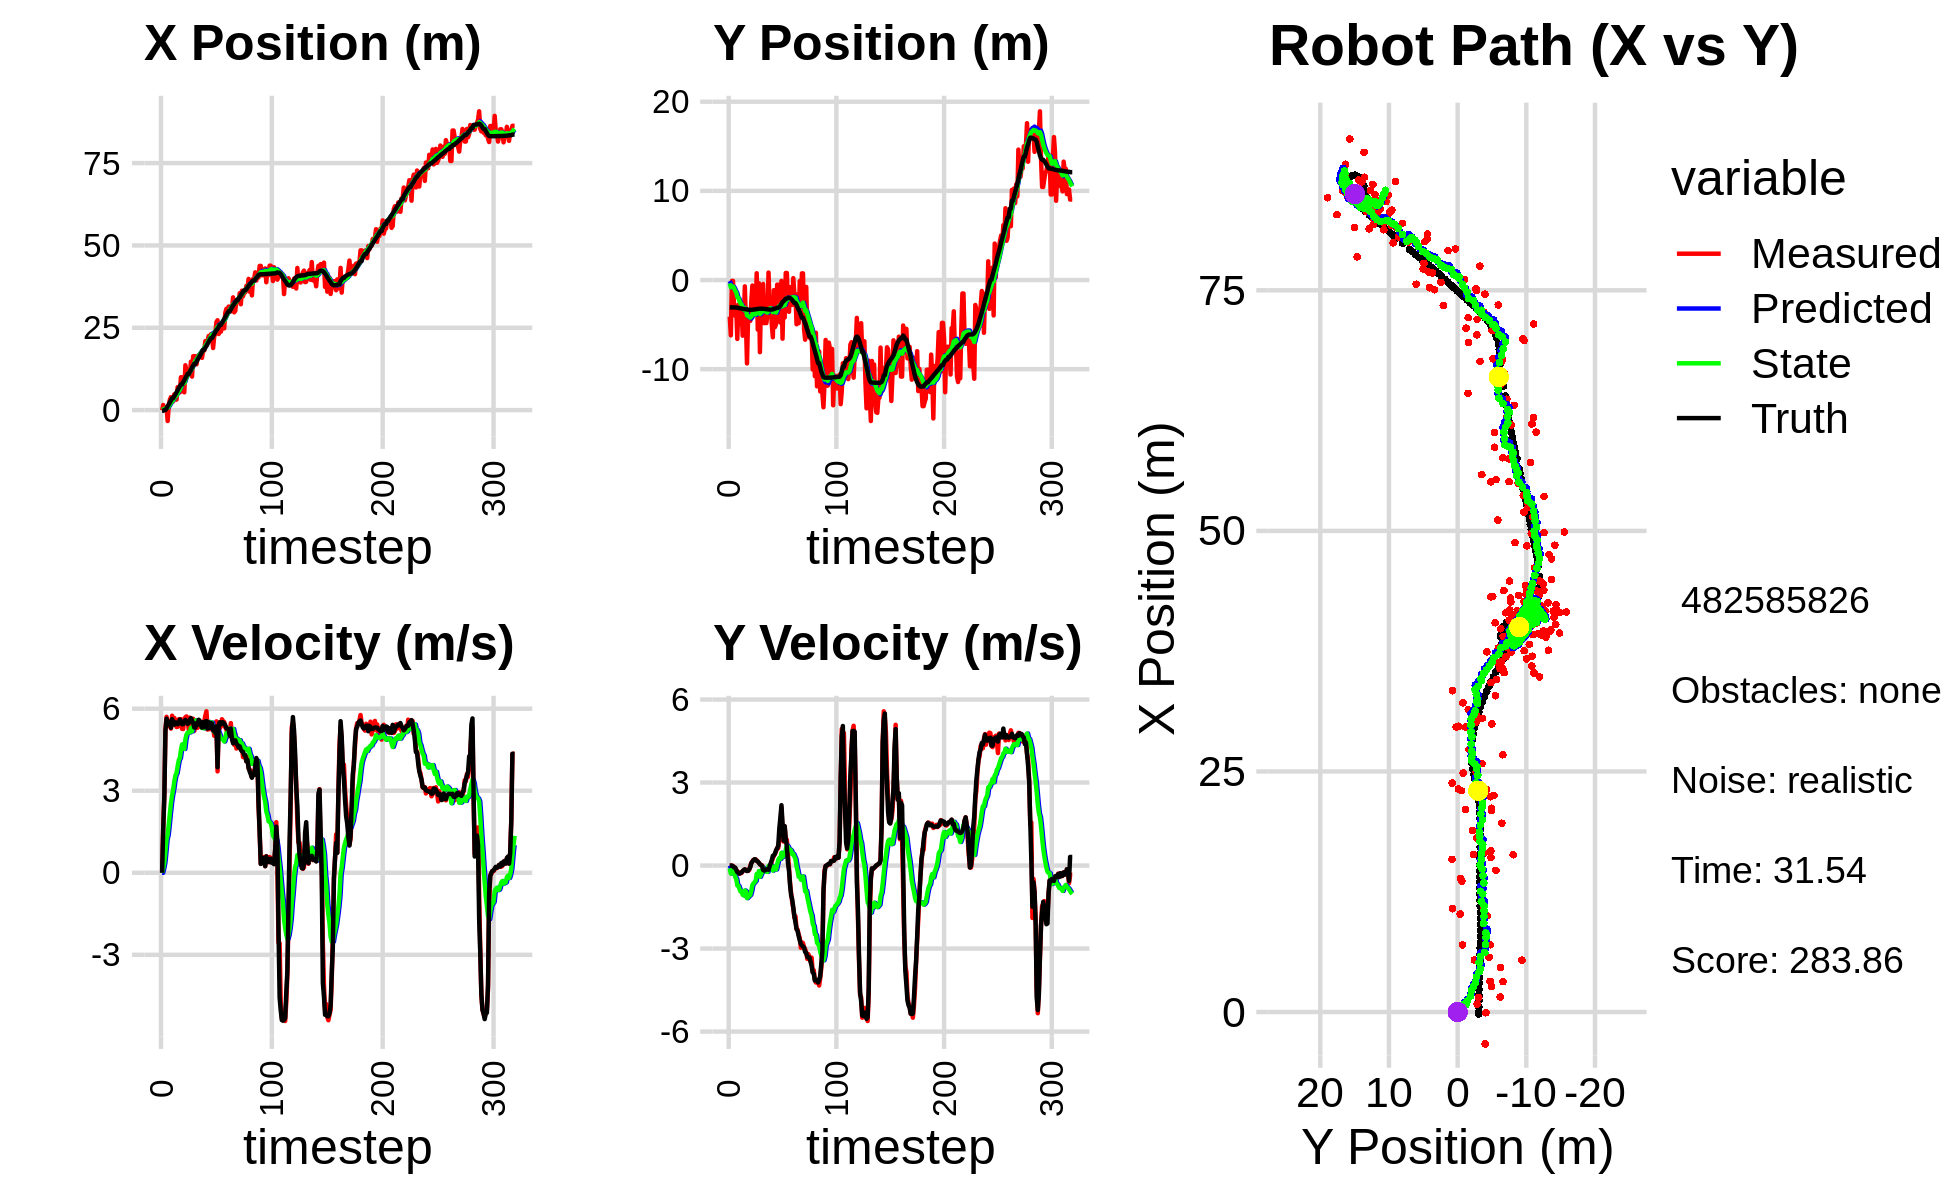

Values plotted in this chart, from the file beside it:
8.487171985002106567e-01, -1.867684483842679377e+00, 0.000000000000000000e+00, -0.000000000000000000e+00, 0.000000000000000000e+00, 0.000000000000000000e+00, 0.000000000000000000e+00, 0.000000000000000000e+00, 5.941365503514324520e-02, -1.175198160677157766e-01, 0.000000000000000000e+00, 0.000000000000000000e+00, -2.126267102881695958e-01, -3.075170754585328847e+00, 0.000000000000000000e+00, 0.000000000000000000e+00, 0.000000000000000000e+00, 6.001185975037515163e-04
-7.295851335861407161e-02, -4.112793087760493904e+00, 0.000000000000000000e+00, -0.000000000000000000e+00, 5.941365503514324520e-02, -1.175198160677157766e-01, 0.000000000000000000e+00, 0.000000000000000000e+00, 5.000670018156914282e-02, -3.816582228054104520e-01, -1.659852751560226452e-03, -9.749903881121148308e-02, -2.126267102881695958e-01, -3.075170754585328847e+00, 0.000000000000000000e+00, 0.000000000000000000e+00, 0.000000000000000000e+00, 7.894982991274446249e-05
1.561855063495895868e+00, -6.206341233657050260e+00, 1.675999993823008349e+00, -1.323199147210072908e-04, 4.984071490641311941e-02, -3.914081266865315767e-01, -1.659852751560226452e-03, -9.749903881121148308e-02, 2.009955038929710502e-01, -8.040507799809983869e-01, 1.626785043045254897e-01, -2.924654733083575930e-01, -1.980431229204284438e-01, -3.075171914031929798e+00, 1.600000000000000089e+00, 0.000000000000000000e+00, 1.600000023841857910e+00, 7.894982991274446249e-05
1.705690776380882345e-01, -1.003126309667700805e-01, 2.796999906530914348e+00, 3.725004238791685286e-04, 2.172633543234235853e-01, -8.332973273118341462e-01, 1.626785043045254897e-01, -2.924654733083575930e-01, 2.967979935389480906e-01, -7.637648471644447046e-01, 3.767089729011661725e-01, -2.321584888110387879e-01, 3.770516886488024799e-02, -3.075417915991306650e+00, 2.799999999999999822e+00, -4.000000000000000083e-03, 2.799999952316284180e+00, -1.331785606453195214e-04
1.705690776380882345e-01, -1.003126309667700805e-01, 5.234973005362710374e+00, -1.685321985691295640e-02, 3.344688908290647245e-01, -7.869806960455485445e-01, 3.767089729011661725e-01, -2.321584888110387879e-01, 5.074288989265007821e-01, -7.208541024341563741e-01, 7.834062833092302336e-01, -1.815674804600799774e-01, 3.770516886488024799e-02, -3.075417915991306650e+00, 5.200000000000000178e+00, -2.400000000000000050e-02, 5.199999809265136719e+00, 3.219340695068240166e-03
8.308451921459858447e-01, -2.834166664837373784e+00, 5.702713584506447830e+00, -5.716254257372160169e-02, 5.857695272574238166e-01, -7.390108504801643496e-01, 7.834062833092302336e-01, -1.815674804600799774e-01, 8.206191678430492242e-01, -9.104395111956510300e-01, 1.220742771964113293e+00, -2.717457204453831432e-01, 5.592810965448888894e-01, -3.077431221255161109e+00, 5.634000000000000341e+00, -7.000000000000000666e-02, 5.635000228881835938e+00, 1.002340856939554214e-02
-3.313296094288194382e+00, -4.004642698702379100e+00, 5.516396262540890660e+00, -8.163003966772341968e-02, 9.426934450394606202e-01, -9.376140832401893555e-01, 1.220742771964113293e+00, -2.717457204453831432e-01, 7.559713561936713955e-01, -1.196250248272031191e+00, 1.392303838179558495e+00, -4.079695192082714028e-01, 1.201435789920652253e+00, -3.084240230586853482e+00, 5.504999999999999893e+00, -7.599999999999999811e-02, 5.506000041961669922e+00, 1.479663141071796417e-02
1.498343020644646639e+00, -3.067872507960813344e+00, 5.363807862295959517e+00, -1.533724211888000122e-01, 8.952017400116272228e-01, -1.237047200192858298e+00, 1.392303838179558495e+00, -4.079695192082714028e-01, 1.145482927746135804e+00, -1.388037449426605008e+00, 1.768172492515951433e+00, -4.810683110229277970e-01, 1.730995878850165370e+00, -3.092546402517104109e+00, 5.426000000000000156e+00, -1.539999999999999980e-01, 5.427999973297119141e+00, 2.858615480363368988e-02
3.163988396511088652e+00, -6.611134332740419950e+00, 5.459968537389062959e+00, -2.344573276892939484e-01, 1.322300176997730947e+00, -1.436144280528897754e+00, 1.768172492515951433e+00, -4.810683110229277970e-01, 1.682380933872387185e+00, -1.894210464627878565e+00, 2.182060966766631083e+00, -7.223294425282495990e-01, 2.355400785758306359e+00, -3.110974830550981451e+00, 5.519000000000000128e+00, -2.379999999999999893e-01, 5.524000167846679688e+00, 4.291478544473648071e-02
3.945542023259628106e+00, -2.760483266536780889e+00, 5.272141426637053208e+00, -2.263918155617138384e-01, 1.900587030549050205e+00, -1.966443408880703458e+00, 2.182060966766631083e+00, -7.223294425282495990e-01, 2.254525077786056375e+00, -2.015047363781773626e+00, 2.553972005927282574e+00, -7.309013346954066348e-01, 2.985066160633795818e+00, -3.138712437230965602e+00, 5.301000000000000156e+00, -2.610000000000000098e-01, 5.307000160217285156e+00, 4.291478544473648071e-02
2.666153535769795635e+00, -4.941383794580791466e+00, 5.743216951582762242e+00, -2.990973309745472153e-01, 2.509922278378784455e+00, -2.088137497251314478e+00, 2.553972005927282574e+00, -7.309013346954066348e-01, 2.688892623708878382e+00, -2.331620886193909392e+00, 2.834406721053056799e+00, -8.462214322785566178e-01, 3.605602964728124249e+00, -3.170795278387673388e+00, 5.618999999999999773e+00, -2.919999999999999818e-01, 5.626999855041503906e+00, 5.203135684132575989e-02
2.666153535769795635e+00, -4.941383794580791466e+00, 5.545985528051709856e+00, -2.790219096752141192e-01, 2.972333295814184151e+00, -2.416243029421765165e+00, 2.834406721053056799e+00, -8.462214322785566178e-01, 3.082376589702147562e+00, -2.624386744643814051e+00, 3.048278466785911966e+00, -9.377295200013284759e-01, 3.605602964728124249e+00, -3.170795278387673388e+00, 5.516000000000000014e+00, -2.670000000000000151e-01, 5.522999763488769531e+00, 5.026822537183761597e-02
4.799989805204990745e+00, -3.364407212170684502e+00, 5.662755839648795586e+00, -2.660056151925161427e-01, 3.387204436380738759e+00, -2.718159696643946965e+00, 3.048278466785911966e+00, -9.377295200013284759e-01, 3.660505282073210243e+00, -2.746693634922487970e+00, 3.343389234394122056e+00, -9.318445648819696503e-01, 4.243443236431983401e+00, -3.202697680667041968e+00, 5.415000000000000036e+00, -2.489999999999999991e-01, 5.421000003814697266e+00, 4.694008082151412964e-02
4.637417138316977550e+00, -6.243601993818205464e+00, 5.552216394970669988e+00, -2.050163143333443294e-01, 3.994844205512622537e+00, -2.839878091410684924e+00, 3.343389234394122056e+00, -9.318445648819696503e-01, 4.172052837223706234e+00, -3.125150469156836142e+00, 3.562844037972010991e+00, -1.057509621807980249e+00, 4.765537963057633775e+00, -3.226536707675054849e+00, 5.501999999999999780e+00, -1.950000000000000067e-01, 5.505000114440917969e+00, 3.690836206078529358e-02
3.192626700103954995e+00, -4.724980162163597619e+00, 5.330579845518793825e+00, -1.606532400911751535e-01, 4.528337241020907733e+00, -3.230901431337634300e+00, 3.562844037972010991e+00, -1.057509621807980249e+00, 4.488470974123847768e+00, -3.329590420749428681e+00, 3.640202050439854009e+00, -1.081877720053558756e+00, 5.395785078453095629e+00, -3.249572918845580638e+00, 5.488000000000000433e+00, -1.600000000000000033e-01, 5.489999771118164062e+00, 3.012892231345176697e-02
6.977399752274743960e+00, -7.104617217509580085e-01, 5.336108839319083863e+00, -1.420723084647302625e-01, 4.852491179167833124e+00, -3.437778192754784357e+00, 3.640202050439854009e+00, -1.081877720053558756e+00, 5.149094727277084615e+00, -3.137607894043218604e+00, 3.894039099243881363e+00, -9.020667018776602486e-01, 6.025177702302179306e+00, -3.268088446423310423e+00, 5.426999999999999602e+00, -1.380000000000000115e-01, 5.428999900817871094e+00, 2.661841362714767456e-02
6.993031636434709597e+00, -4.730482713276178863e+00, 5.612011089460079205e+00, -1.494181236961052150e-01, 5.538498637201472619e+00, -3.227814564230984562e+00, 3.894039099243881363e+00, -9.020667018776602486e-01, 5.770353566756885932e+00, -3.334885279714520756e+00, 4.113983768718696865e+00, -9.350270701986309607e-01, 6.649407133675991233e+00, -3.285308973081269013e+00, 5.488000000000000433e+00, -1.789999999999999925e-01, 5.491000175476074219e+00, 2.661841362714767456e-02
5.389232144309576533e+00, -9.356313900538440365e+00, 5.617664510911482445e+00, -1.936087329879180030e-01, 6.181751943628755797e+00, -3.428387986734383830e+00, 4.113983768718696865e+00, -9.350270701986309607e-01, 6.181242705036521734e+00, -3.953320543351266814e+00, 4.197183575464213057e+00, -1.178770342407986726e+00, 7.179207548993422172e+00, -3.303405955964204388e+00, 5.602000000000000313e+00, -1.970000000000000084e-01, 5.605000019073486328e+00, 3.445063903927803040e-02
9.990898356466788144e+00, -4.281478450445727724e+00, 5.614612242547981857e+00, -1.950735982285391745e-01, 6.600961062582943129e+00, -4.071197577592065464e+00, 4.197183575464213057e+00, -1.178770342407986726e+00, 7.008038943515978225e+00, -4.046530512757012588e+00, 4.493938331874671732e+00, -1.139267571088294240e+00, 7.819561705315670075e+00, -3.325554535707913040e+00, 5.511000000000000121e+00, -1.880000000000000004e-01, 5.513999938964843750e+00, 3.472994267940521240e-02
9.990898356466788144e+00, -4.281478450445727724e+00, 5.263492417965859538e+00, -1.624850654392931415e-01, 7.457432776703445398e+00, -4.160457269865841745e+00, 4.493938331874671732e+00, -1.139267571088294240e+00, 7.746768637844242633e+00, -4.127924972858997954e+00, 4.691562056285124349e+00, -1.096286760227118684e+00, 7.819561705315670075e+00, -3.325554535707913040e+00, 5.429999999999999716e+00, -1.360000000000000098e-01, 5.432000160217285156e+00, 3.086039982736110687e-02
5.677809223530587701e+00, -4.588906215000701394e+00, 5.255895832362624809e+00, -3.309743878714674348e-02, 8.215924843472755867e+00, -4.237553648881709378e+00, 4.691562056285124349e+00, -1.096286760227118684e+00, 7.994784906123129531e+00, -4.223063015448165203e+00, 4.604416795080523706e+00, -1.060167116859073611e+00, 8.446196302753159912e+00, -3.343256996180325569e+00, 5.432000000000000384e+00, -6.400000000000000133e-02, 5.432000160217285156e+00, 6.297118961811065674e-03
5.404790864131622463e+00, -2.437343285949718386e+00, 5.619154170921659919e+00, 9.749419007205194221e-02, 8.455226585631182346e+00, -4.329079727134072186e+00, 4.604416795080523706e+00, -1.060167116859073611e+00, 8.206719895175080381e+00, -4.099155805295851884e+00, 4.527588767316419016e+00, -9.145706671418605271e-01, 9.075018629933211400e+00, -3.345998035350076005e+00, 5.546999999999999709e+00, 8.100000000000000255e-02, 5.546999931335449219e+00, -1.734859123826026917e-02
1.361463592991280080e+01, -6.190619625589880437e-01, 5.689030428879035206e+00, 1.497117417335210310e-01, 8.659478771906721661e+00, -4.190612872010038181e+00, 4.527588767316419016e+00, -9.145706671418605271e-01, 9.207790405183404303e+00, -3.806744318974124575e+00, 4.885335385610343195e+00, -6.954774546392461509e-01, 9.711334929438635299e+00, -3.334471241679453968e+00, 5.589000000000000412e+00, 1.469999999999999918e-01, 5.591000080108642578e+00, -2.630979008972644806e-02
1.160240064577407537e+01, -3.779324830607798003e+00, 5.718282527990401043e+00, 2.062288220700053964e-01, 9.696323943744438623e+00, -3.876292064438048968e+00, 4.885335385610343195e+00, -6.954774546392461509e-01, 9.927110194464697557e+00, -3.827182599447485511e+00, 5.054940540459857523e+00, -6.469441533559332491e-01, 1.035278581139782261e+01, -3.316179097794197173e+00, 5.540000000000000036e+00, 1.980000000000000093e-01, 5.544000148773193359e+00, -3.604919463396072388e-02
1.093663271887947452e+01, -3.794059247535408907e+00, 5.582370731141382159e+00, 2.013271877711766411e-01, 1.043260424851068358e+01, -3.891877014783078792e+00, 5.054940540459857523e+00, -6.469441533559332491e-01, 1.050942948819680822e+01, -3.845146048899739544e+00, 5.125242657346808173e+00, -6.011104031732600328e-01, 1.098561738458488612e+01, -3.291701645325200154e+00, 5.447000000000000064e+00, 2.280000000000000082e-01, 5.452000141143798828e+00, -3.604919463396072388e-02
1.093663271887947452e+01, -3.794059247535408907e+00, 5.246181568870708745e+00, 2.248981664314118889e-01, 1.102195375393148957e+01, -3.905257089217065491e+00, 5.125242657346808173e+00, -6.011104031732600328e-01, 1.101975975257740892e+01, -3.858323572662753609e+00, 5.130763861322763297e+00, -5.558400973454247218e-01, 1.098561738458488612e+01, -3.291701645325200154e+00, 5.477999999999999758e+00, 2.139999999999999958e-01, 5.481999874114990234e+00, -4.284269362688064575e-02
1.074096690168105717e+01, 7.591939560043775570e-01, 5.671786484548675844e+00, 1.909587351542526013e-01, 1.153283613870968516e+01, -3.913907582397296192e+00, 5.130763861322763297e+00, -5.558400973454247218e-01, 1.148257053221840529e+01, -3.440902576777316035e+00, 5.133823873404384841e+00, -3.024236295570542632e-01, 1.161346887085327495e+01, -3.266103208566581095e+00, 5.583999999999999631e+00, 1.650000000000000078e-01, 5.585999965667724609e+00, -3.365546837449073792e-02
1.472218392847676682e+01, -5.562996820466284298e+00, 5.367156426234346078e+00, 1.406856273645205324e-01, 1.199595291955884413e+01, -3.471144939733021406e+00, 5.133823873404384841e+00, -3.024236295570542632e-01, 1.227677875601350621e+01, -3.648622998021676445e+00, 5.296965139850505544e+00, -3.781511300349577054e-01, 1.225107072308355249e+01, -3.245788054228284647e+00, 5.653999999999999915e+00, 1.479999999999999927e-01, 5.656000137329101562e+00, -2.620632015168666840e-02
1.018278954985754581e+01, -3.584694430389570585e-01, 5.469102801309333906e+00, 9.905681908431107630e-02, 1.280647526999855756e+01, -3.686438111025172049e+00, 5.296965139850505544e+00, -3.781511300349577054e-01, 1.255660589757443546e+01, -3.352117834563538068e+00, 5.172833852799950449e+00, -2.006226344292263986e-01, 1.290132401937146334e+01, -3.230030970459577766e+00, 5.568999999999999950e+00, 1.010000000000000064e-01, 5.570000171661376953e+00, -1.811009831726551056e-02
1.634936617368571987e+01, -8.093500003894780193e+00, 5.629760027471832018e+00, 5.199347733227317747e-02, 1.307388928285443086e+01, -3.372180098006460902e+00, 5.172833852799950449e+00, -2.006226344292263986e-01, 1.342037250155509653e+01, -3.805575723518539455e+00, 5.383467449382964176e+00, -4.074579719156492530e-01, 1.353958199991190625e+01, -3.220157490705410464e+00, 5.477000000000000313e+00, 4.299999999999999656e-02, 5.478000164031982422e+00, -9.235206991434097290e-03
1.637811587765329691e+01, -2.316660971715706285e+00, 5.186991752676352263e+00, 9.135658874084925593e-03, 1.395871924649339313e+01, -3.846321520710104469e+00, 5.383467449382964176e+00, -4.074579719156492530e-01, 1.418719517134602270e+01, -3.684040477122114687e+00, 5.494803158715560798e+00, -3.164337377427588471e-01, 1.406049989236741204e+01, -3.216780693060663943e+00, 5.312999999999999723e+00, 2.000000000000000042e-02, 5.313000202178955078e+00, -1.761261606588959694e-03
1.637811587765329691e+01, -2.316660971715706285e+00, 5.310991632828906184e+00, 9.354055328044320883e-03, 1.473667548721757825e+01, -3.715683850896390528e+00, 5.494803158715560798e+00, -3.164337377427588471e-01, 1.488908886999056591e+01, -3.569703851413104090e+00, 5.566152857527357334e+00, -2.358789082679084159e-01, 1.406049989236741204e+01, -3.216780693060663943e+00, 5.312999999999999723e+00, -1.499999999999999944e-02, 5.313000202178955078e+00, -1.761261606588959694e-03
1.389143489321539882e+01, -4.459249835833035691e-01, 5.478341261661078931e+00, -8.496483988433629897e-02, 1.544570415574330191e+01, -3.593291742239895115e+00, 5.566152857527357334e+00, -2.358789082679084159e-01, 1.528792356490634141e+01, -3.290429312405808382e+00, 5.476895112054232406e+00, -8.275266366872380264e-02, 1.467833970549844835e+01, -3.219765887615795297e+00, 5.474999999999999645e+00, -1.600000000000000033e-01, 5.478000164031982422e+00, 1.550798397511243820e-02
1.605958281466776683e+01, -4.841226608394144648e+00, 5.301514624264335396e+00, -1.623503513620112859e-01, 1.583561307611176439e+01, -3.298704578772680751e+00, 5.476895112054232406e+00, -8.275266366872380264e-02, 1.584868343691683812e+01, -3.447375533283731919e+00, 5.474176724971210106e+00, -1.580541457103685488e-01, 1.531015084696479533e+01, -3.234134704890681888e+00, 5.418999999999999595e+00, -1.819999999999999951e-01, 5.421999931335449219e+00, 3.061382286250591278e-02
1.667381595119479343e+01, -3.528703541507412389e+00, 5.434011293386594055e+00, -1.802444585917680198e-01, 1.639610110941395860e+01, -3.463180947854768821e+00, 5.474176724971210106e+00, -1.580541457103685488e-01, 1.642142196450669900e+01, -3.470319761149214255e+00, 5.485496950343450528e+00, -1.621578123555740825e-01, 1.593441461067973819e+01, -3.254869402911246379e+00, 5.597000000000000419e+00, -1.729999999999999871e-01, 5.598999977111816406e+00, 3.315753117203712463e-02
1.674867768646079469e+01, -4.836084143092804766e+00, 5.548875229645483742e+00, -1.535773378485027763e-01, 1.696997165954104503e+01, -3.486535542384771702e+00, 5.485496950343450528e+00, -1.621578123555740825e-01, 1.695140768267690135e+01, -3.613170287428682848e+00, 5.479076126102628841e+00, -2.242527750540742881e-01, 1.646700547704725182e+01, -3.271310583467220034e+00, 5.544999999999999929e+00, -1.380000000000000115e-01, 5.546999931335449219e+00, 2.767013758420944214e-02
1.648242317192212880e+01, -3.863909514077822127e+00, 5.331339352584133273e+00, -1.330851629249351353e-01, 1.749931529528716467e+01, -3.635595564934090085e+00, 5.479076126102628841e+00, -2.242527750540742881e-01, 1.739144515570185590e+01, -3.653090615967913291e+00, 5.413197969614233607e+00, -2.304388547667589882e-01, 1.710521005137335493e+01, -3.287623078390692566e+00, 5.389000000000000234e+00, -1.330000000000000071e-01, 5.390999794006347656e+00, 2.495761774480342865e-02
1.586246012201079836e+01, 8.353706135246852238e-01, 5.309795827190641582e+00, -1.530036783860954375e-01, 1.793276495266328041e+01, -3.676134501444589198e+00, 5.413197969614233607e+00, -2.304388547667589882e-01, 1.772329649140062457e+01, -3.248174049098700777e+00, 5.295430402578335638e+00, -1.778853229779947531e-02, 1.772036431739203977e+01, -3.304475711089204015e+00, 5.307000000000000384e+00, -1.539999999999999980e-01, 5.309999942779541016e+00, 2.880738861858844757e-02
1.807622931904481334e+01, -2.793060660841934606e+00, 5.440929356552982377e+00, -2.772311226757392250e-02, 1.825283953165845929e+01, -3.249952902328480775e+00, 5.295430402578335638e+00, -1.778853229779947531e-02, 1.824290304754535441e+01, -3.207391175707235753e+00, 5.298171038164942281e+00, 2.890413007614632546e-03, 1.833696053937331172e+01, -3.317393602580837708e+00, 5.504999999999999893e+00, -2.599999999999999881e-02, 5.506000041961669922e+00, 5.095245782285928726e-03
1.807622931904481334e+01, -2.793060660841934606e+00, 5.540927963113118082e+00, -2.823263415521407374e-02, 1.877272015136184891e+01, -3.207102134406474292e+00, 5.298171038164942281e+00, 2.890413007614632546e-03, 1.871651745034612446e+01, -3.169500855202243450e+00, 5.281549065766621531e+00, 2.056475082740364183e-02, 1.833696053937331172e+01, -3.317393602580837708e+00, 5.320000000000000284e+00, 8.300000000000000433e-02, 5.321000099182128906e+00, 5.095245782285928726e-03
2.096021603089578633e+01, -4.908498989055194883e+00, 5.746851925099591085e+00, 1.571457423716058899e-01, 1.924467235692278777e+01, -3.167444380119503133e+00, 5.281549065766621531e+00, 2.056475082740364183e-02, 1.943776045888745330e+01, -3.325307306881862601e+00, 5.410591699340248972e+00, -5.347913668430726020e-02, 1.895820878490648198e+01, -3.310602651371156835e+00, 5.533999999999999808e+00, 1.910000000000000031e-01, 5.537000179290771484e+00, -2.733785286545753479e-02
1.961965140755273396e+01, -6.423800111294398540e+00, 5.904440150972883217e+00, 2.562902651106139795e-01, 1.997881962882147988e+01, -3.330655220550293283e+00, 5.410591699340248972e+00, -5.347913668430726020e-02, 1.996878719834294813e+01, -3.608173895521453733e+00, 5.432567635140734374e+00, -1.817924187005106884e-01, 1.947944138996348684e+01, -3.293600679103532602e+00, 5.546000000000000263e+00, 3.519999999999999796e-01, 5.557000160217285156e+00, -4.337913170456886292e-02
2.105518810446535127e+01, -1.138044134580021627e+00, 5.235909789068616149e+00, 3.560255639976427355e-01, 2.051204396185702095e+01, -3.626353137391504777e+00, 5.432567635140734374e+00, -1.817924187005106884e-01, 2.055549475942355997e+01, -3.368664195694238472e+00, 5.444920958040174952e+00, -4.070876171927320653e-02, 2.011624024837077584e+01, -3.257824198225797829e+00, 5.275999999999999801e+00, 3.679999999999999938e-01, 5.289000034332275391e+00, -6.789238005876541138e-02
2.250285445171213183e+01, -5.280732557851638198e+00, 5.408801728226459105e+00, 4.189163809255645465e-01, 2.109998685522757711e+01, -3.372735071866165946e+00, 5.444920958040174952e+00, -4.070876171927320653e-02, 2.123646732635591050e+01, -3.532169434425091570e+00, 5.515923263533643706e+00, -1.069366397188391549e-01, 2.072641251976814303e+01, -3.213903592314632185e+00, 5.504999999999999893e+00, 4.380000000000000004e-01, 5.521999835968017578e+00, -7.729655504226684570e-02
2.117164772786890836e+01, -4.941603571824963126e+00, 5.250988347723329674e+00, 5.233066488109305858e-01, 2.178805965270927558e+01, -3.542863098396975552e+00, 5.515923263533643706e+00, -1.069366397188391549e-01, 2.171365672674982861e+01, -3.646910251188318242e+00, 5.461457546550983366e+00, -1.413776457246402052e-01, 2.135059140648157694e+01, -3.160390169074320355e+00, 5.296000000000000263e+00, 5.500000000000000444e-01, 5.324999809265136719e+00, -9.933071583509445190e-02
2.301105068640472950e+01, -5.233146745835709490e-01, 5.402677264797079104e+00, 6.361438477289150795e-01, 2.225980248140492535e+01, -3.661048015760782093e+00, 5.461457546550983366e+00, -1.413776457246402052e-01, 2.233086176778155618e+01, -3.331766015519583402e+00, 5.496212051852023883e+00, 4.130052000272629864e-02, 2.186023114694808456e+01, -3.105843504218775752e+00, 5.471000000000000085e+00, 6.209999999999999964e-01, 5.506000041961669922e+00, -1.172063723206520081e-01
2.301105068640472950e+01, -5.233146745835709490e-01, 5.358978992568368405e+00, 6.309985492644284433e-01, 2.288048297296676026e+01, -3.327635963519310902e+00, 5.496212051852023883e+00, 4.130052000272629864e-02, 2.288630411986666502e+01, -3.037947512980811560e+00, 5.491727708015378795e+00, 1.995056090756491540e-01, 2.186023114694808456e+01, -3.105843504218775752e+00, 5.459999999999999964e+00, 7.099999999999999645e-01, 5.506000041961669922e+00, -1.172063723206520081e-01
1.885897181977443893e+01, -2.187630728651465351e+00, 5.387007755626080474e+00, 9.080277979740056793e-01, 2.343547689066820183e+01, -3.017996952073246586e+00, 5.491727708015378795e+00, 1.995056090756491540e-01, 2.297880378452390104e+01, -2.908860296161220216e+00, 5.241659781442698396e+00, 2.720352170731771269e-01, 2.249163697728011257e+01, -3.020616667201095229e+00, 5.201999999999999957e+00, 1.336000000000000076e+00, 5.370999813079833984e+00, -1.669891476631164551e-01
2.237144671443943622e+01, -4.765904353026908069e+00, 5.010419664607555390e+00, 1.398749531894118103e+00, 2.350296976266817239e+01, -2.881656774453902337e+00, 5.241659781442698396e+00, 2.720352170731771269e-01, 2.337950362724571818e+01, -3.009669314034844501e+00, 5.162816135740006196e+00, 2.390001607261730832e-01, 2.310934136874926637e+01, -2.891329214625006028e+00, 5.285000000000000142e+00, 1.735000000000000098e+00, 5.561999797821044922e+00, -2.722371518611907959e-01
2.317458181147997109e+01, -1.041577324582785014e-01, 5.017819955320451442e+00, 2.088230656321634626e+00, 2.389578524081971977e+01, -2.985769297962227231e+00, 5.162816135740006196e+00, 2.390001607261730832e-01, 2.381721399715245724e+01, -2.633704778444391437e+00, 5.112761298829873624e+00, 4.613749437716117563e-01, 2.370705674628484516e+01, -2.688712403873715129e+00, 5.118000000000000327e+00, 2.181000000000000050e+00, 5.564000129699707031e+00, -3.943618237972259521e-01
2.673532579889519312e+01, -6.581792519107235506e+00, 5.537176100812811974e+00, 1.201347399785384962e+00, 2.432849012703544389e+01, -2.587567284067230133e+00, 5.112761298829873624e+00, 4.613749437716117563e-01, 2.458764484653056570e+01, -2.931048560302296213e+00, 5.274878750477275169e+00, 3.120464392137188847e-01, 2.430346177569104427e+01, -2.460210488367715609e+00, 5.349000000000000199e+00, 1.530000000000000027e+00, 5.564000129699707031e+00, -2.136490941047668457e-01
2.728079627449805500e+01, -1.658627913857579239e+00, 3.707765369211354578e+00, 8.679519774099755391e-01, 2.511513272157829491e+01, -2.899843916380924203e+00, 5.274878750477275169e+00, 3.120464392137188847e-01, 2.524813526509311146e+01, -2.758724906612057826e+00, 5.259255927441594203e+00, 3.962556831542685121e-01, 2.470864938232456964e+01, -2.381341682538699267e+00, 3.859999999999999876e+00, 9.020000000000000240e-01, 3.963999986648559570e+00, -2.299497127532958984e-01
2.310821937078213750e+01, -4.207322465074879503e+00, 5.346614020905259501e+00, 1.416220685696207626e+00, 2.577406085783727008e+01, -2.719099338296631085e+00, 5.259255927441594203e+00, 3.962556831542685121e-01, 2.551567208208903637e+01, -2.814516863402683367e+00, 5.125882918512131070e+00, 3.764207337464364200e-01, 2.524929021306988375e+01, -2.237890348756592651e+00, 5.378000000000000114e+00, 1.423999999999999932e+00, 5.564000129699707031e+00, -2.589352726936340332e-01
2.379298232522041801e+01, 7.912016052373508357e-01, 5.278072864798311059e+00, 9.220133991479773083e-01, 2.602826037394024894e+01, -2.776874790028039719e+00, 5.125882918512131070e+00, 3.764207337464364200e-01, 2.581566209530715739e+01, -2.417250840499799214e+00, 5.020592277230639056e+00, 5.678640045072682607e-01, 2.587322972724672354e+01, -2.094291435279678648e+00, 5.506000000000000227e+00, 9.639999999999999680e-01, 5.590000152587890625e+00, -1.729424446821212769e-01
2.379298232522041801e+01, 7.912016052373508357e-01, 5.349984325896706139e+00, 9.345754331295910156e-01, 2.631772132303022005e+01, -2.360464440049072188e+00, 5.020592277230639056e+00, 5.678640045072682607e-01, 2.608568792147988447e+01, -2.047850713787836341e+00, 4.914716926633693639e+00, 7.314227806155728651e-01, 2.587322972724672354e+01, -2.094291435279678648e+00, 5.429000000000000270e+00, 6.999999999999999556e-01, 5.473999977111816406e+00, -1.729424446821212769e-01
2.494713841373995322e+01, -2.697851226687034476e+00, 5.614226475847514664e+00, 4.343069772236302639e-01, 2.657715961414325534e+01, -1.974708435726278966e+00, 4.914716926633693639e+00, 7.314227806155728651e-01, 2.645237961374471070e+01, -2.055754552301036764e+00, 4.886702272270015968e+00, 6.836489465240001007e-01, 2.650281403973768590e+01, -2.008618639642816728e+00, 5.503000000000000114e+00, 1.079999999999999988e-01, 5.504000186920166016e+00, -7.720453292131423950e-02
2.582093451951061525e+01, -3.566253231620750697e+00, 5.543243415474274016e+00, -9.159741480140624892e-02, 2.694104984097171140e+01, -1.987389657648636732e+00, 4.886702272270015968e+00, 6.836489465240001007e-01, 2.686434307690147705e+01, -2.169876710753239291e+00, 4.882022546361346471e+00, 5.732549172659132664e-01, 2.702788136911869543e+01, -1.988222287809717770e+00, 5.501000000000000334e+00, -1.849999999999999978e-01, 5.504000186920166016e+00, 1.652265153825283051e-02
2.482891462812713002e+01, -7.961595515998178829e-01, 5.513854497572687308e+00, -6.411013121740548604e-01, 2.735254533153761258e+01, -2.112551219026647775e+00, 4.882022546361346471e+00, 5.732549172659132664e-01, 2.713616748059018491e+01, -2.041807376900652393e+00, 4.801266053537582401e+00, 5.757825871005638474e-01, 2.766518853647200515e+01, -2.025729940219604508e+00, 5.453999999999999737e+00, -7.099999999999999645e-01, 5.500000000000000000e+00, 1.157512441277503967e-01
2.960263930315661440e+01, -1.145803974236483169e+00, 5.312499963014889026e+00, -1.011834008346856661e+00, 2.761629408594394164e+01, -1.984229118190595997e+00, 4.801266053537582401e+00, 5.757825871005638474e-01, 2.783844688976723347e+01, -1.974791684184453722e+00, 4.948398373263225736e+00, 5.382244967624774112e-01, 2.828990148059900633e+01, -2.118624614288317609e+00, 5.395999999999999908e+00, -1.082999999999999963e+00, 5.502999782562255859e+00, 1.882086545228958130e-01
3.076464782684641719e+01, -2.792185054791530785e+00, 5.268027077575021977e+00, -1.324581613392314949e+00, 2.833328672709355445e+01, -1.920969234508205892e+00, 4.948398373263225736e+00, 5.382244967624774112e-01, 2.858947360078639832e+01, -2.084447435557377659e+00, 5.103126797211287702e+00, 4.082737049103044025e-01, 2.890451405997016465e+01, -2.251414106740530663e+00, 5.282000000000000028e+00, -1.225000000000000089e+00, 5.421999931335449219e+00, 2.463315129280090332e-01
2.961899711231768606e+01, 2.082244897671560457e-01, 4.973415022738109315e+00, -1.538693427092098220e+00, 2.909978628050752647e+01, -2.043620065066347191e+00, 5.103126797211287702e+00, 4.082737049103044025e-01, 2.914431822703023656e+01, -1.916902201291095675e+00, 5.119764899125131663e+00, 4.188674932132446793e-01, 2.950696919882480884e+01, -2.417624041873647212e+00, 5.270999999999999908e+00, -1.530000000000000027e+00, 5.488999843597412109e+00, 3.000432848930358887e-01
... 259 more rows
